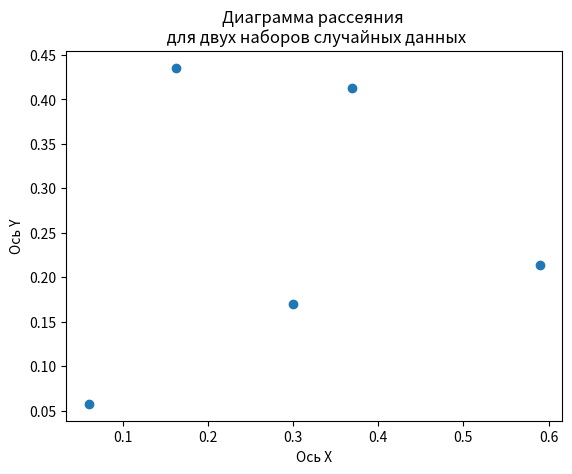

Here is the Python script that generated this plot:
import matplotlib.pyplot as plt
import numpy as np


x = np.random.rand(5)  # массив координаты х из 5 случайных чисел
y = np.random.rand(5)  # массив координаты у из 5 случайных чисел

plt.title('Диаграмма рассеяния \n для двух наборов случайных данных')
plt.xlabel('Ось Х')
plt.ylabel('Ось Y')
plt.scatter(x,y)    # Диаграмма рассеивания
plt.show()